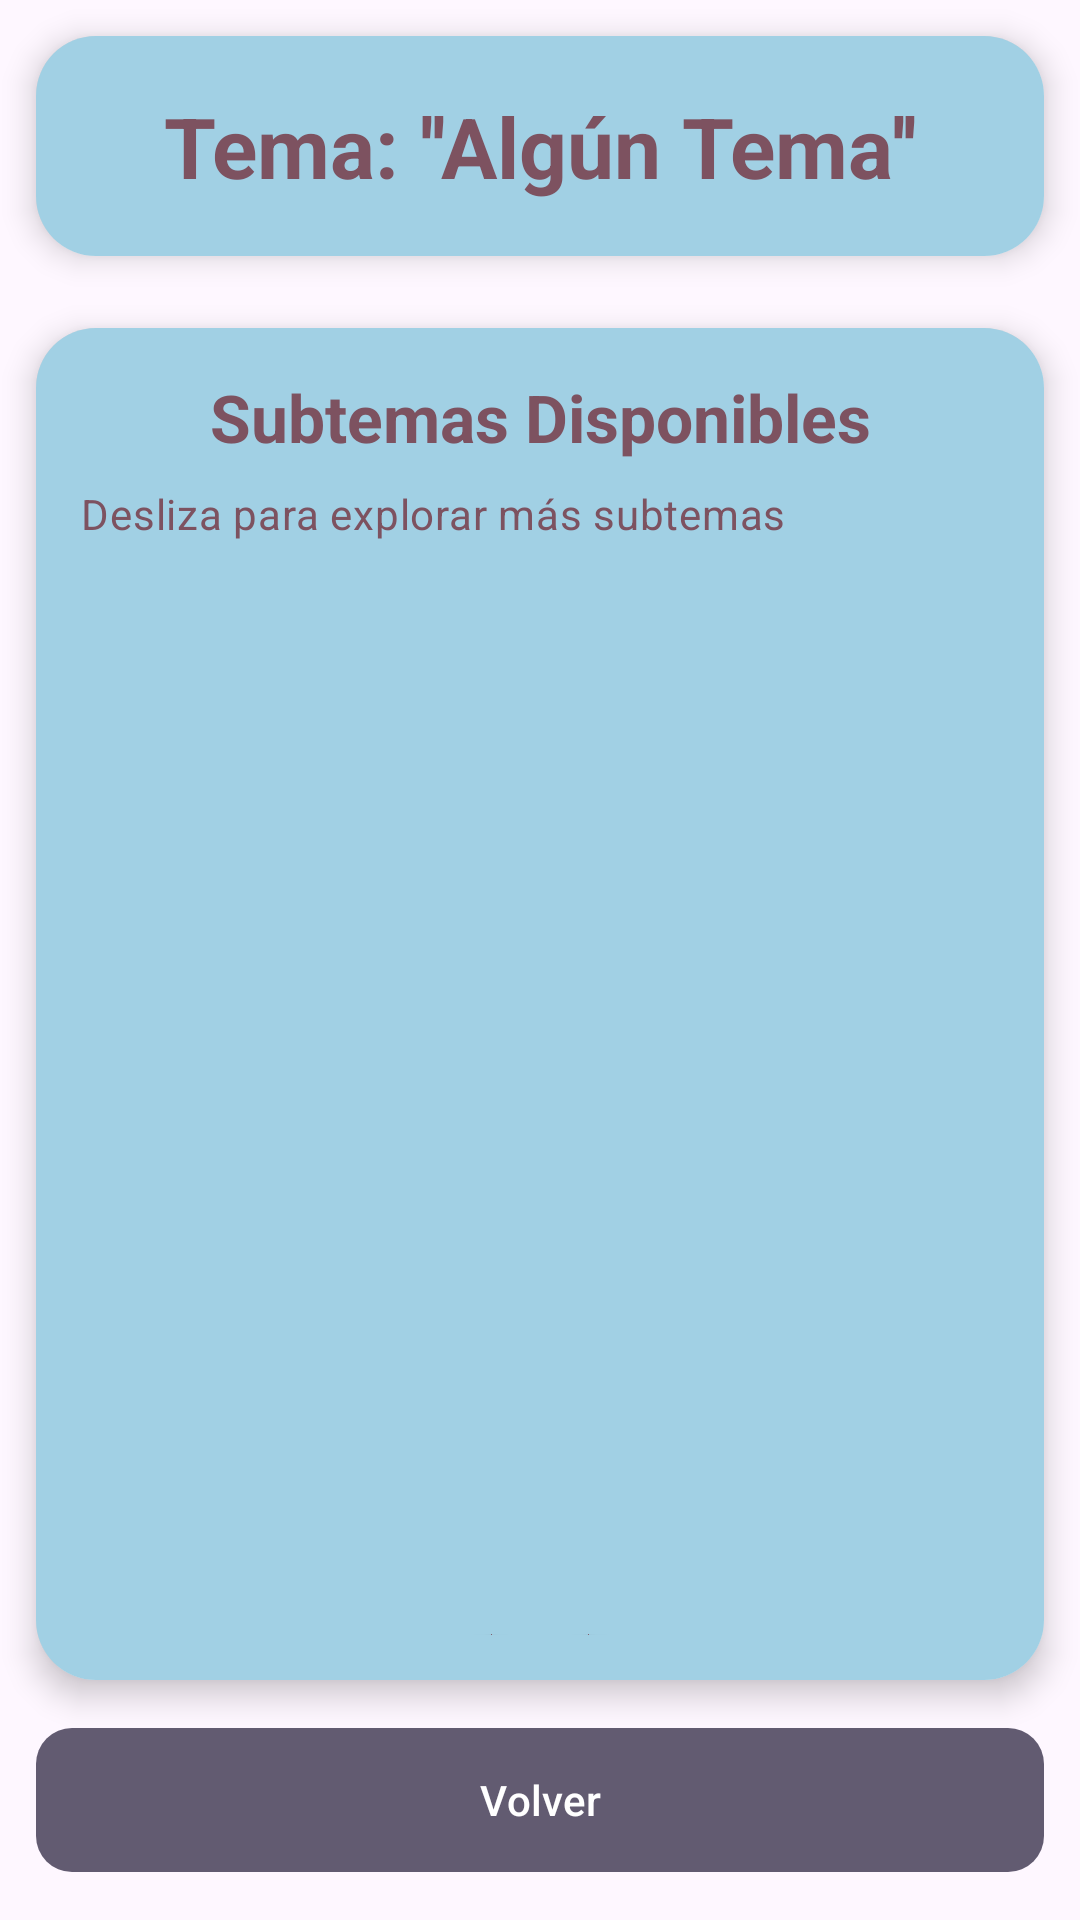

Produce the Android XML layout that renders to this screen, including the resource entries it uses.
<!-- AndroidManifest.xml: application theme Base.Theme.SmartLearn -->
<!-- res/layout/fragment_subtemas.xml -->
<?xml version="1.0" encoding="utf-8"?>
<LinearLayout xmlns:android="http://schemas.android.com/apk/res/android"
    xmlns:app="http://schemas.android.com/apk/res-auto"
    xmlns:tools="http://schemas.android.com/tools"
    android:layout_width="match_parent"
    android:layout_height="match_parent"
    android:background="?attr/android:colorBackground"
    android:orientation="vertical"
    android:animation="@anim/fade_in"
    tools:context=".ui.main.combo.principal.subtema.SubtemasFragment">

    <com.google.android.material.card.MaterialCardView
        android:id="@+id/card_titulo_tema"
        android:layout_width="match_parent"
        android:layout_height="wrap_content"
        android:layout_margin="12dp"
        app:cardBackgroundColor="#CCFFFFFF"
        app:cardCornerRadius="20dp"
        app:cardElevation="6dp"
        app:strokeWidth="0dp">

        <LinearLayout
            android:layout_width="match_parent"
            android:layout_height="wrap_content"
            android:orientation="vertical"
            android:background="@drawable/bg_card_elevated"
            android:paddingStart="16dp"
            android:paddingTop="18dp"
            android:paddingEnd="16dp"
            android:paddingBottom="18dp">

            <TextView
                android:id="@+id/tvNombreTema"
                android:layout_width="match_parent"
                android:layout_height="wrap_content"
                android:gravity="center"
                android:text="Tema: ''Algún Tema''"
                android:textAppearance="?attr/textAppearanceHeadlineMedium"
                android:textColor="?attr/colorTertiary"
                android:textStyle="bold" />
        </LinearLayout>
    </com.google.android.material.card.MaterialCardView>

    <com.google.android.material.card.MaterialCardView
        android:id="@+id/card_carrusel_subtemas"
        android:layout_width="match_parent"
        android:layout_height="0dp"
        android:layout_weight="1"
        android:layout_margin="12dp"
        app:cardBackgroundColor="#CCFFFFFF"
        app:cardCornerRadius="20dp"
        app:cardElevation="6dp"
        app:strokeWidth="0dp">

        <LinearLayout
            android:layout_width="match_parent"
            android:layout_height="match_parent"
            android:orientation="vertical"
            android:background="@drawable/bg_card_elevated"
            android:paddingVertical="15dp">

            <TextView
                android:layout_width="match_parent"
                android:layout_height="wrap_content"
                android:gravity="center"
                android:text="Subtemas Disponibles"
                android:textAppearance="?attr/textAppearanceTitleLarge"
                android:textColor="?attr/colorTertiary"
                android:textStyle="bold" />

            <TextView
                android:layout_width="match_parent"
                android:layout_height="wrap_content"
                android:layout_marginHorizontal="15dp"
                android:layout_marginTop="8dp"
                android:text="Desliza para explorar más subtemas"
                android:textAppearance="?attr/textAppearanceBodyMedium"
                android:textColor="?attr/colorTertiary" />

            <androidx.viewpager2.widget.ViewPager2
                android:id="@+id/viewPagerSubtemas"
                android:layout_width="match_parent"
                android:layout_height="330dp"
                android:layout_marginTop="16dp"
                android:layout_marginBottom="8dp"
                android:clipChildren="false"
                android:clipToPadding="false"
                android:paddingStart="36dp"
                android:paddingEnd="40dp" />

            <LinearLayout
                android:layout_width="match_parent"
                android:layout_height="wrap_content"
                android:layout_marginTop="10dp"
                android:gravity="center"
                android:orientation="horizontal">

                <com.google.android.material.floatingactionbutton.FloatingActionButton
                    android:id="@+id/btn_prev_subtema"
                    android:layout_width="wrap_content"
                    android:layout_height="wrap_content"
                    android:layout_marginEnd="16dp"
                    android:contentDescription="Materia anterior"
                    android:src="@drawable/ic_arrow_back"
                    app:backgroundTint="?attr/colorTertiary"
                    app:fabSize="mini"
                    app:tint="?attr/colorOnTertiary" />

                <LinearLayout
                    android:id="@+id/indicadores_container_subtemas"
                    android:layout_width="wrap_content"
                    android:layout_height="wrap_content"
                    android:gravity="center"
                    android:orientation="horizontal" />

                <com.google.android.material.floatingactionbutton.FloatingActionButton
                    android:id="@+id/btn_next_subtema"
                    android:layout_width="wrap_content"
                    android:layout_height="wrap_content"
                    android:layout_marginStart="16dp"
                    android:contentDescription="Subtema siguiente"
                    android:src="@drawable/ic_arrow_forward"
                    app:backgroundTint="?attr/colorTertiary"
                    app:fabSize="mini"
                    app:tint="?attr/colorOnTertiary" />
            </LinearLayout>
        </LinearLayout>
    </com.google.android.material.card.MaterialCardView>

    <com.google.android.material.button.MaterialButton
        android:id="@+id/btn_volver"
        android:layout_width="match_parent"
        android:layout_height="56dp"
        android:layout_marginStart="12dp"
        android:layout_marginEnd="12dp"
        android:layout_marginBottom="12dp"
        android:contentDescription="Volver"
        android:text="Volver"
        android:textAllCaps="false"
        android:elevation="4dp"
        app:backgroundTint="?attr/colorSecondary"
        app:cornerRadius="12dp" />

</LinearLayout>
<!-- resources referenced by this layout -->
<resources>
  <!-- drawable bg_card_elevated (drawable) -->
  <?xml version="1.0" encoding="utf-8"?>
  <layer-list xmlns:android="http://schemas.android.com/apk/res/android">
      
      <item android:bottom="2dp" android:right="2dp">
          <shape android:shape="rectangle">
              <solid android:color="#1A000000" />
              <corners android:radius="16dp" />
          </shape>
      </item>
      
      <item android:bottom="0dp" android:right="0dp">
          <shape android:shape="rectangle">
              <solid android:color="@color/colorSurface" />
              <corners android:radius="16dp" />
          </shape>
      </item>
  </layer-list>
  <color name="colorSurface">#A1D0E4</color>
  <color name="colorHeader">#1E3A8A</color>
  <color name="colorBackground">#BFE4F4</color>
  <color name="white">#FFFFFFFF</color>
  <color name="colorOnBackground">#0B1A2B</color>
  <color name="colorOnSurface">#1F2937</color>
  <color name="colorSecondary">#3FAF7A</color>
  <color name="black">#FF000000</color>
  <color name="colorAccent">#2E8CA0</color>
  <color name="colorError">#EF4444</color>
  <color name="colorNeutral100">#F3F4F6</color>
  <color name="colorNeutral400">#9CA3AF</color>
  <color name="colorOnSurfacePrimary">#030034</color>
  <style name="TextAppearance.SmartLearn.Medium.Headline" parent="TextAppearance.Material3.HeadlineMedium">
          <item name="android:textSize">22sp</item>
      </style>
  <style name="TextAppearance.SmartLearn.Medium.Subtitle" parent="TextAppearance.Material3.TitleLarge">
          <item name="android:textSize">18sp</item>
      </style>
  <style name="TextAppearance.SmartLearn.Medium.Body" parent="TextAppearance.Material3.BodyLarge">
          <item name="android:textSize">16sp</item>
      </style>
  <style name="TextAppearance.SmartLearn.Medium.BodyReading" parent="TextAppearance.Material3.BodyMedium">
          <item name="android:textSize">14sp</item>
          <item name="android:lineSpacingExtra">10dp</item>
      </style>
</resources>
